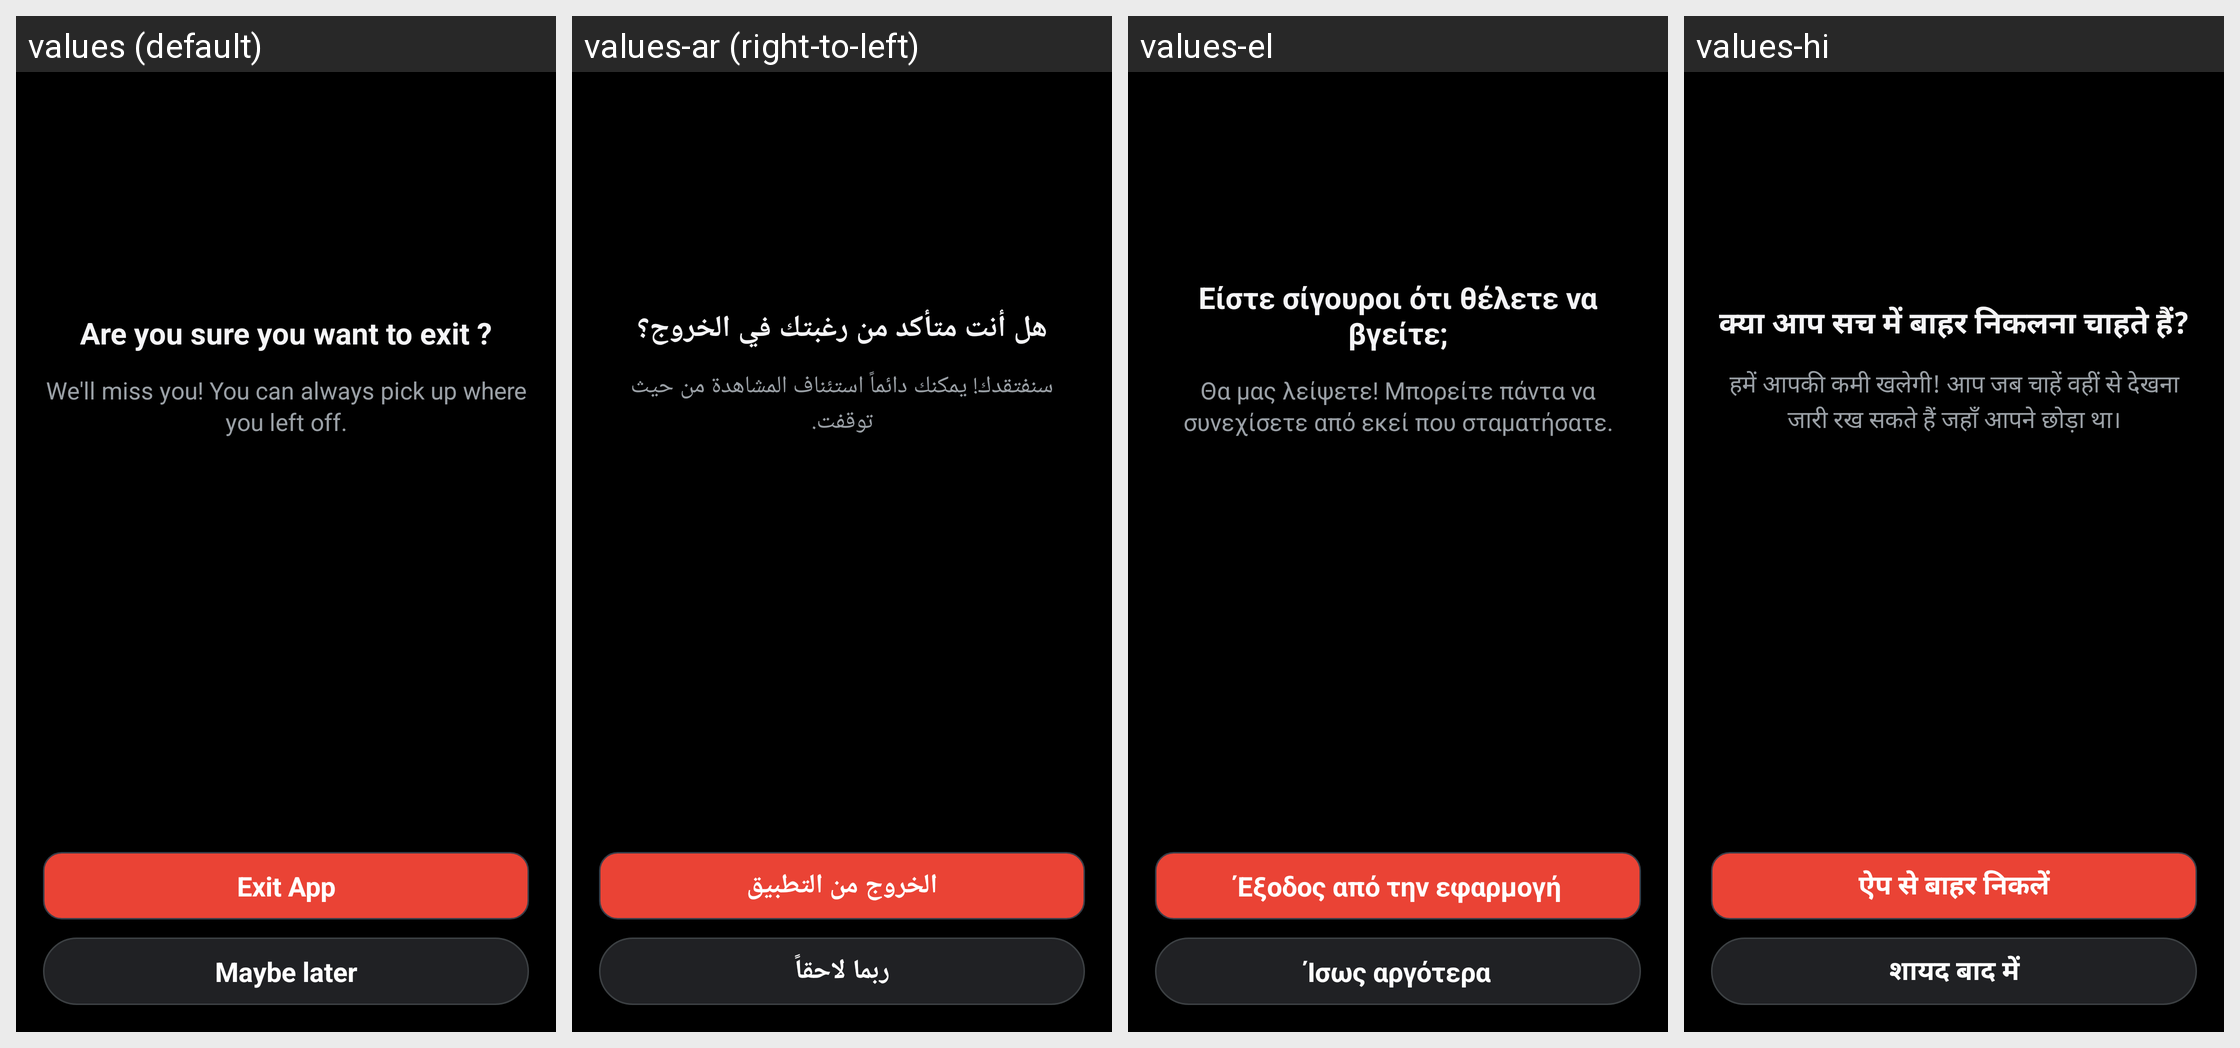

Translations of the strings shown on this Android screen, per locale in the grid:
Android screen res/layout/activity_thanks.xml rendered under 4 locales, left to right: values (default), values-ar (right-to-left), values-el, values-hi. Device: Nexus 5 (rendered at 1080×1920; each locale shown at half size, 540×960, under a caption strip naming it); theme OpeningTheme.
Other locales in the repository, not shown: values-ace, values-af, values-ar-rLY, values-as, values-az, values-bar, values-be, values-ber, values-bg, values-bm, values-bn, values-bn-rBD, values-bn-rIN, values-br, values-bs, values-ca, values-ckb, values-cs, values-cy, values-da, values-de, values-dum, values-en-rGB, values-eo, values-es, values-et, values-eu, values-fa, values-fi, values-fil, values-fr, values-gl, values-gu, values-he, values-hr, values-hu, values-hy, values-ia, values-in, values-is, values-it, values-ja, values-jv, values-ka, values-kab, values-kk, values-kmr, values-kn, values-ko, values-ku, values-la, values-lmo, values-lt, values-lv, values-mk, values-ml, values-mn, values-mr, values-ms, values-my, values-nap, values-nb-rNO, values-ne, values-nl, values-nl-rBE, values-nn, values-nqo, values-oc, values-or, values-pa, values-pa-rPK, values-pl, values-pt, values-pt-rBR, values-pt-rPT, values-ro, values-ru, values-ryu, values-sat, values-sc, values-si, values-sk, values-sl, values-so, values-sq, values-sr, values-sv, values-sw, values-ta, values-te, values-th, values-ti, values-tl, values-tok, values-tr, values-tt, values-tzm, values-uk, values-und, values-ur, values-vi, values-zh-rCN, values-zh-rHK, values-zh-rTW.
Strings drawn on this screen, with the default value and each locale's value (text and hints the layout hard-codes, and strings that could not be matched under every locale, appear in the picture but are not listed):

exit_dialog_title
  values: Are you sure you want to exit ?
  values-ar: هل أنت متأكد من رغبتك في الخروج؟
  values-el: Είστε σίγουροι ότι θέλετε να βγείτε;
  values-hi: क्या आप सच में बाहर निकलना चाहते हैं?

exit_dialog_subtitle
  values: We'll miss you! You can always pick up where you left off.
  values-ar: سنفتقدك! يمكنك دائماً استئناف المشاهدة من حيث توقفت.
  values-el: Θα μας λείψετε! Μπορείτε πάντα να συνεχίσετε από εκεί που σταματήσατε.
  values-hi: हमें आपकी कमी खलेगी! आप जब चाहें वहीं से देखना जारी रख सकते हैं जहाँ आपने छोड़ा था।

exit_dialog_exit_app
  values: Exit App
  values-ar: الخروج من التطبيق
  values-el: Έξοδος από την εφαρμογή
  values-hi: ऐप से बाहर निकलें

rating_dialog_maybe_later
  values: Maybe later
  values-ar: ربما لاحقاً
  values-el: Ίσως αργότερα
  values-hi: शायद बाद में
